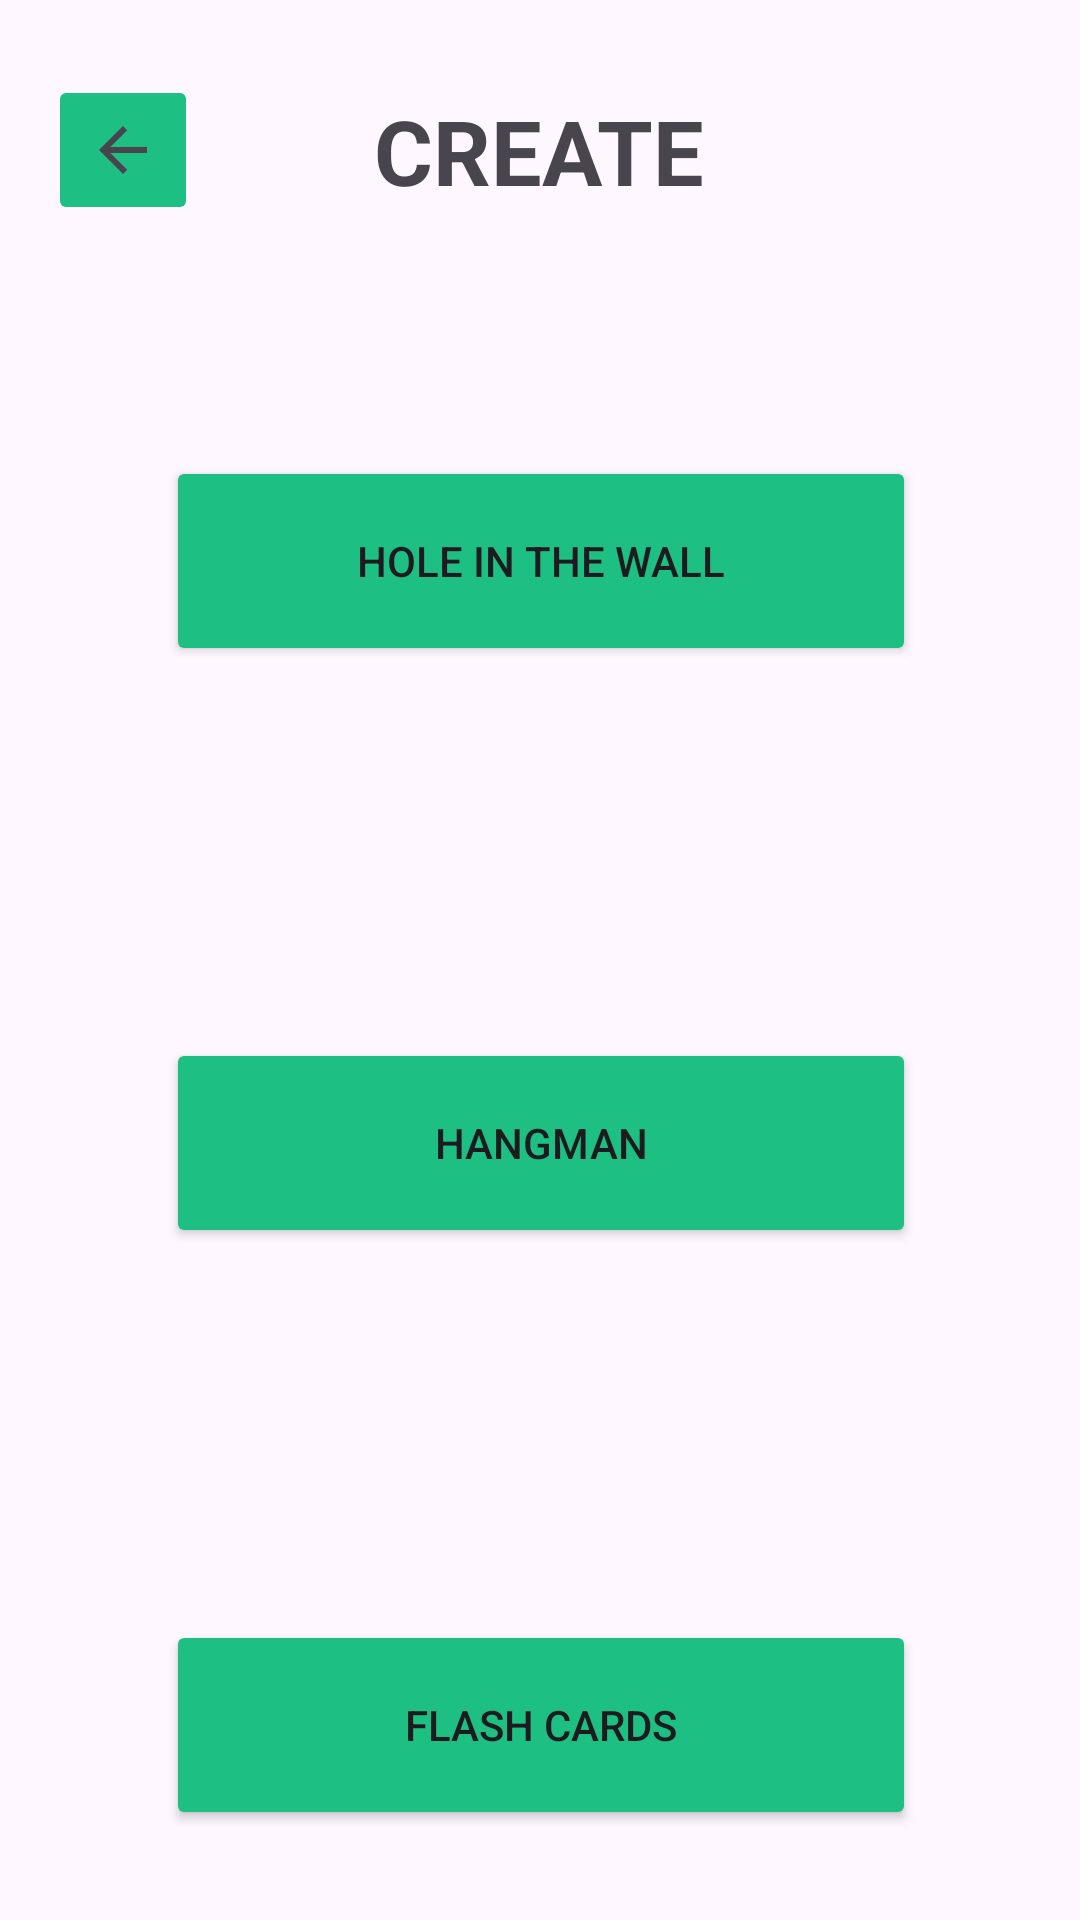

Here is an Android app screen rendered from its layout file. Give the layout XML and the strings, colors and styles it references.
<!-- AndroidManifest.xml: application theme Theme.PnP2_NewProject -->
<!-- res/layout/create_screen.xml -->
<?xml version="1.0" encoding="utf-8"?>
<androidx.constraintlayout.widget.ConstraintLayout xmlns:android="http://schemas.android.com/apk/res/android"
    xmlns:app="http://schemas.android.com/apk/res-auto"
    xmlns:tools="http://schemas.android.com/tools"
    android:id="@+id/main"
    android:layout_width="match_parent"
    android:layout_height="match_parent"
    tools:context=".HomeScreen"
    >

    <ImageButton
        android:id="@+id/backToHome"
        android:layout_width="50dp"
        android:layout_height="50dp"
        android:layout_marginStart="16dp"
        android:layout_marginTop="25dp"
        android:backgroundTint="@color/logo_green"
        android:contentDescription="Back To Home"
        app:layout_constraintHorizontal_bias="0.205"
        app:layout_constraintStart_toStartOf="parent"
        app:layout_constraintTop_toTopOf="parent"
        app:srcCompat="?attr/homeAsUpIndicator" />

    <Button
        android:id="@+id/HoleInTheWall"
        android:layout_width="250dp"
        android:layout_height="70dp"
        android:layout_marginTop="152dp"
        android:backgroundTint="@color/logo_green"
        android:text="Hole In The Wall"
        app:layout_constraintEnd_toEndOf="parent"
        app:layout_constraintHorizontal_bias="0.503"
        app:layout_constraintStart_toStartOf="parent"
        app:layout_constraintTop_toTopOf="parent" />

    <Button
        android:id="@+id/Hangman"
        android:layout_width="250dp"
        android:layout_height="70dp"
        android:layout_marginTop="124dp"
        android:backgroundTint="@color/logo_green"
        android:text="Hangman"
        app:layout_constraintEnd_toEndOf="parent"
        app:layout_constraintHorizontal_bias="0.503"
        app:layout_constraintStart_toStartOf="parent"
        app:layout_constraintTop_toBottomOf="@+id/HoleInTheWall" />

    <Button
        android:id="@+id/FlashCards"
        android:layout_width="250dp"
        android:layout_height="70dp"
        android:layout_marginTop="124dp"
        android:backgroundTint="@color/logo_green"
        android:text="Flash Cards"
        app:layout_constraintEnd_toEndOf="parent"
        app:layout_constraintHorizontal_bias="0.503"
        app:layout_constraintStart_toStartOf="parent"
        app:layout_constraintTop_toBottomOf="@+id/Hangman" />

    <TextView
        android:id="@+id/textView"
        android:layout_width="wrap_content"
        android:layout_height="wrap_content"
        android:layout_marginTop="30dp"
        android:text="CREATE"
        android:textSize="30sp"
        android:textStyle="bold"
        app:layout_constraintEnd_toEndOf="parent"
        app:layout_constraintHorizontal_bias="0.498"
        app:layout_constraintStart_toStartOf="parent"
        app:layout_constraintTop_toTopOf="parent" />



</androidx.constraintlayout.widget.ConstraintLayout>
<!-- resources referenced by this layout -->
<resources>
  <color name="logo_green">#1DC082</color>
  <style name="Theme.PnP2_NewProject" parent="Base.Theme.PnP2_NewProject" />
  <style name="Base.Theme.PnP2_NewProject" parent="Theme.Material3.DayNight.NoActionBar">
          
  
      </style>
</resources>
